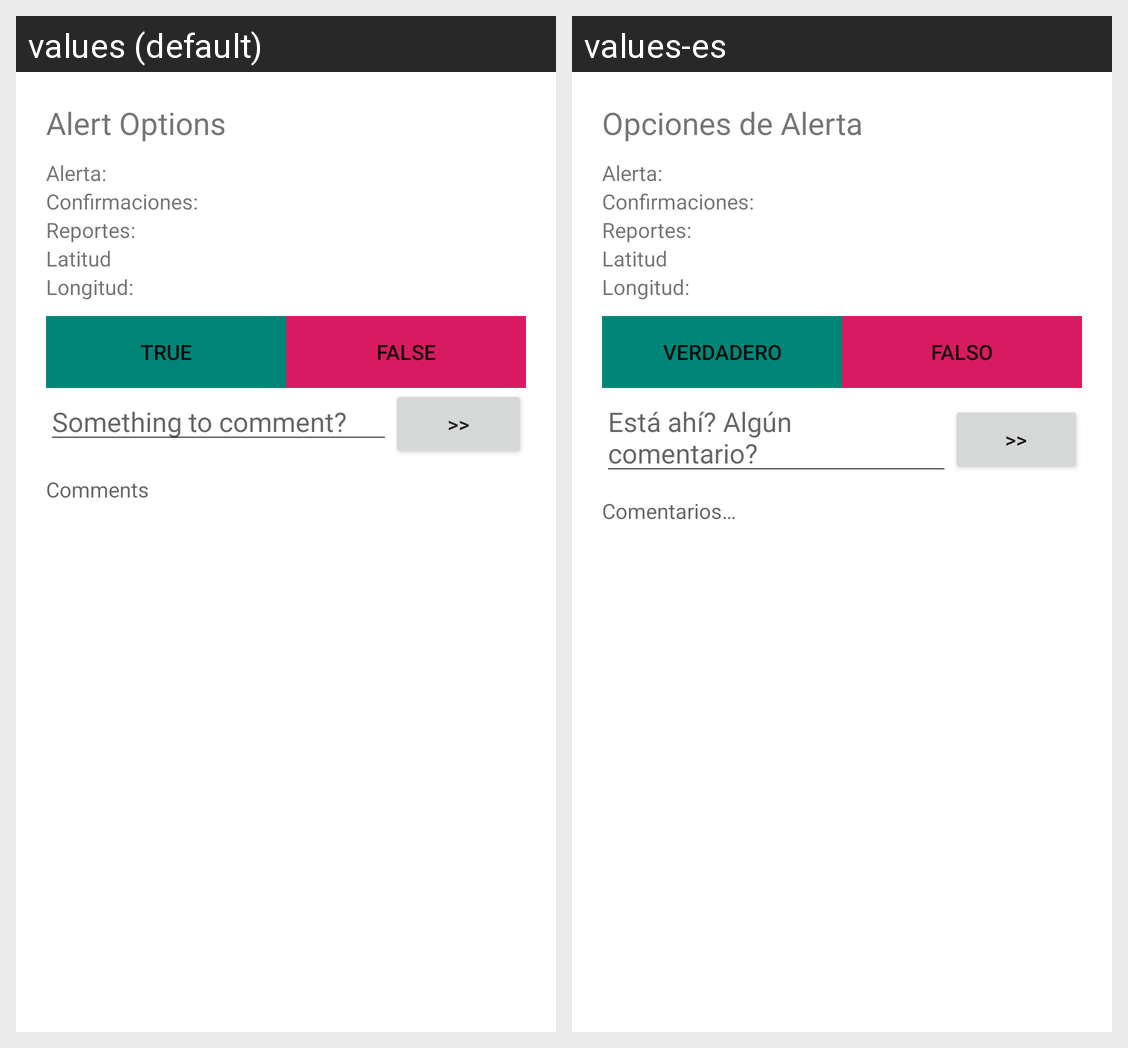

Strings drawn on this Android screen and how each of the app's shown locales translates them:
Android screen res/layout/alert_options.xml rendered under 2 locales, left to right: values (default), values-es. Device: Nexus 5 (rendered at 1080×1920; each locale shown at half size, 540×960, under a caption strip naming it); theme AppTheme.
Strings drawn on this screen, with the default value and each locale's value (text and hints the layout hard-codes, and strings that could not be matched under every locale, appear in the picture but are not listed):

alert_options_title
  values: Alert Options
  values-es: Opciones de Alerta

btn_confirmar_alerta
  values: True
  values-es: Verdadero

btn_reportar
  values: False
  values-es: Falso

comment_hint
  values: Something to comment?
  values-es: Está ahí? Algún comentario?

btnComentar_enviar
  values: >>
  values-es: >>

txt_comentarios_placeholder
  values: Comments
  values-es: Comentarios…
